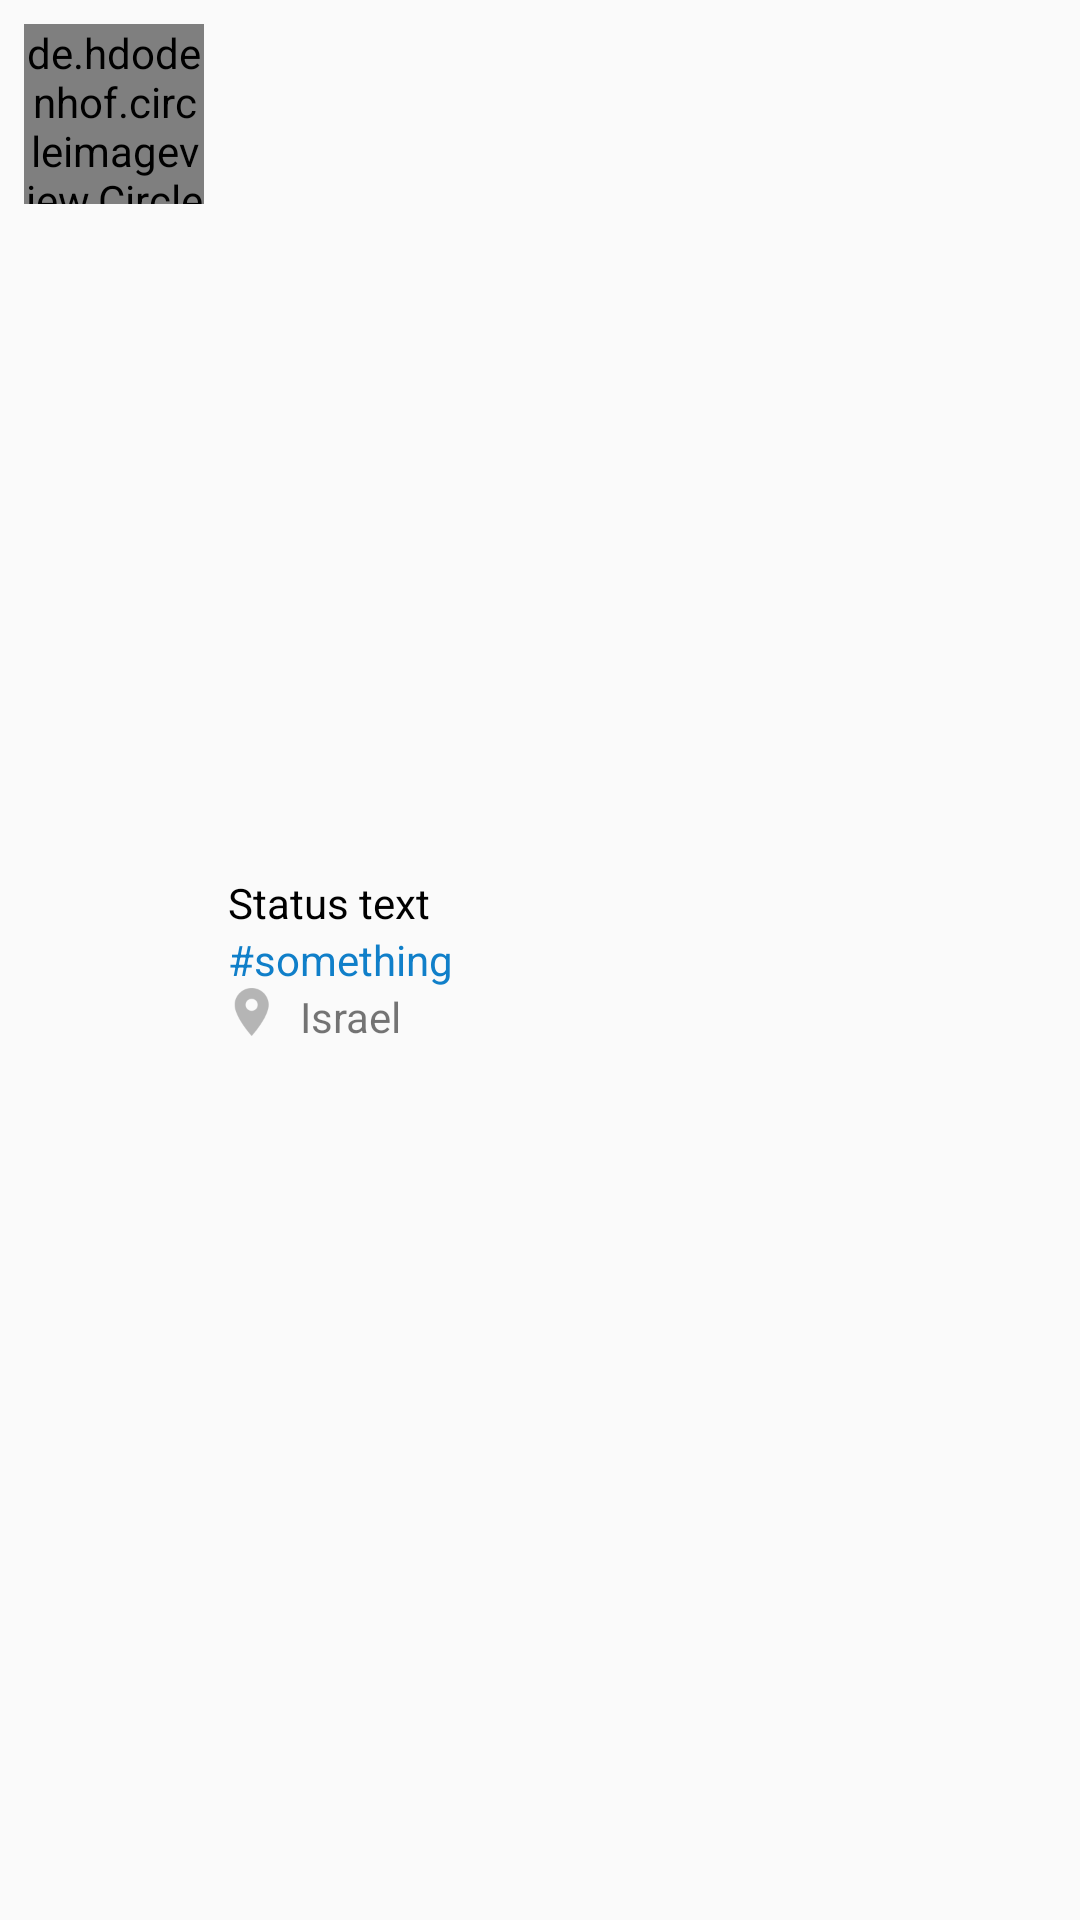

Here is an Android app screen rendered from its layout file. Give the layout XML and the strings, colors and styles it references.
<!-- AndroidManifest.xml: application theme AppTheme -->
<!-- res/layout/status_list_item.xml -->
<?xml version="1.0" encoding="utf-8"?>
<RelativeLayout xmlns:android="http://schemas.android.com/apk/res/android"
    android:layout_width="match_parent"
    android:layout_height="wrap_content">

    <de.hdodenhof.circleimageview.CircleImageView
        android:id="@+id/profile_image"
        xmlns:app="http://schemas.android.com/apk/res-auto"
        android:layout_width="60dp"
        android:layout_height="60dp"
        android:src="@drawable/default_profile"
        app:border_width="2dp"
        android:layout_margin="8dp"
        android:layout_alignParentTop="true"
        android:layout_alignParentLeft="true"
        android:layout_alignParentStart="true"/>

    <LinearLayout
        android:layout_width="wrap_content"
        android:layout_height="wrap_content"
        android:layout_toRightOf="@+id/profile_image"
        android:orientation="vertical"
        android:layout_centerVertical="true">

        <TextView
            android:id="@+id/status_text"
            android:layout_width="wrap_content"
            android:layout_height="wrap_content"
            android:text="Status text"
            android:textColor="#000000"/>

        <TextView
            android:id="@+id/status_hashtags"
            android:layout_width="wrap_content"
            android:layout_height="wrap_content"
            android:text="#something"
            android:textColor="#107FC9"/>

        <LinearLayout
            android:layout_width="wrap_content"
            android:layout_height="wrap_content"
            android:layout_toRightOf="@+id/profile_image"
            android:orientation="horizontal">

            <ImageView
                android:layout_width="16dp"
                android:layout_height="16dp"
                android:src="@drawable/ic_location"
                android:layout_marginRight="8dp"/>

            <TextView
                android:id="@+id/status_location"
                android:layout_width="wrap_content"
                android:layout_height="wrap_content"
                android:text="Israel"/>

        </LinearLayout>

    </LinearLayout>

</RelativeLayout>
<!-- resources referenced by this layout -->
<resources>
  <!-- drawable ic_location: png bitmap (drawable-hdpi, 635 bytes) -->
  <style name="AppTheme" parent="Theme.AppCompat.Light.DarkActionBar">
          <item name="colorPrimary">#4099FF</item>
      </style>
</resources>
